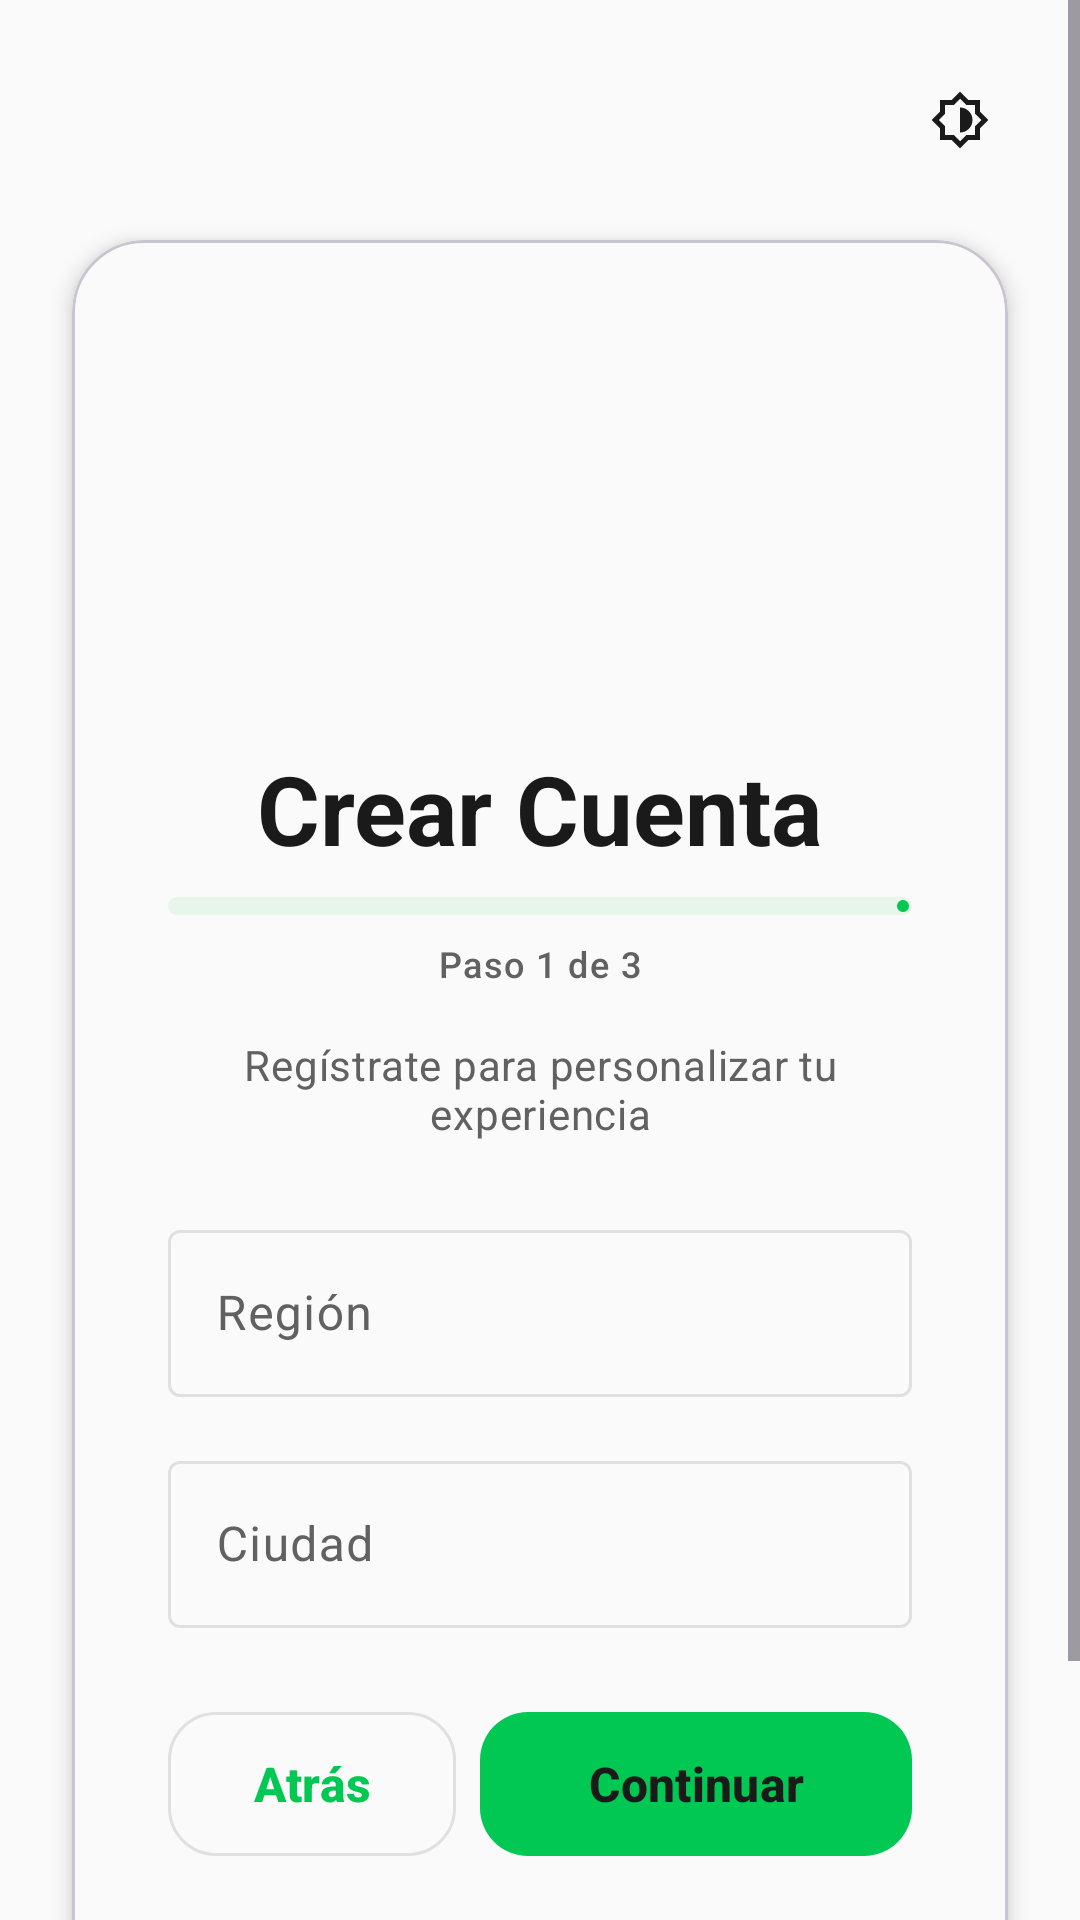

Here is an Android app screen rendered from its layout file. Give the layout XML and the strings, colors and styles it references.
<!-- AndroidManifest.xml: application theme Theme.LocalCash -->
<!-- res/layout/activity_register.xml -->
<?xml version="1.0" encoding="utf-8"?>
<ScrollView xmlns:android="http://schemas.android.com/apk/res/android"
    xmlns:app="http://schemas.android.com/apk/res-auto"
    xmlns:tools="http://schemas.android.com/tools"
    android:layout_width="match_parent"
    android:layout_height="match_parent"
    android:background="?attr/colorSurface"
    android:fillViewport="true"
    tools:context="com.localcash.ui.register.RegisterActivity">

    
    <androidx.constraintlayout.widget.ConstraintLayout
        android:layout_width="match_parent"
        android:layout_height="wrap_content">

        
        <com.google.android.material.button.MaterialButton
            android:id="@+id/btnThemeToggle"
            style="@style/Widget.Material3.Button.IconButton"
            android:layout_width="wrap_content"
            android:layout_height="wrap_content"
            android:layout_marginTop="16dp"
            android:layout_marginEnd="16dp"
            android:contentDescription="@string/aRegister_theme_toggle_desc"
            app:icon="@drawable/ic_brightness_medium"
            app:iconTint="?attr/colorOnSurface"
            app:layout_constraintEnd_toEndOf="parent"
            app:layout_constraintTop_toTopOf="parent" />

        
        <com.google.android.material.card.MaterialCardView
            android:id="@+id/cardRegister"
            android:layout_width="0dp"
            android:layout_height="wrap_content"
            android:layout_marginStart="24dp"
            android:layout_marginTop="16dp"
            android:layout_marginEnd="24dp"
            android:layout_marginBottom="48dp"
            app:cardBackgroundColor="?attr/colorSurface"
            app:cardElevation="4dp"
            app:cardCornerRadius="24dp"
            app:layout_constraintBottom_toBottomOf="parent"
            app:layout_constraintEnd_toEndOf="parent"
            app:layout_constraintStart_toStartOf="parent"
            app:layout_constraintTop_toBottomOf="@id/btnThemeToggle">

            
            <LinearLayout
                android:layout_width="match_parent"
                android:layout_height="wrap_content"
                android:background="?attr/colorSurface"
                android:orientation="vertical"
                android:padding="32dp">

                
                <ImageView
                    android:id="@+id/ivLogo"
                    android:layout_width="120dp"
                    android:layout_height="120dp"
                    android:layout_gravity="center_horizontal"
                    android:layout_marginBottom="16dp"
                    android:adjustViewBounds="true"
                    android:contentDescription="@string/aRegister_logo_desc"
                    android:scaleType="centerInside"
                    android:src="@mipmap/ic_launcher" />

                
                <TextView
                    android:layout_width="wrap_content"
                    android:layout_height="wrap_content"
                    android:layout_gravity="center_horizontal"
                    android:layout_marginBottom="8dp"
                    android:text="@string/aRegister_title"
                    android:textAppearance="?attr/textAppearanceHeadlineLarge"
                    android:textColor="?attr/colorOnSurface"
                    android:textStyle="bold" />

                
                <ViewFlipper
                    android:id="@+id/viewFlipper"
                    android:layout_width="match_parent"
                    android:layout_height="wrap_content">

                    
                    <include
                        android:id="@+id/step1"
                        layout="@layout/view_register_step1"
                        android:layout_width="match_parent"
                        android:layout_height="wrap_content" />

                    
                    <include
                        android:id="@+id/step2"
                        layout="@layout/view_register_step2"
                        android:layout_width="match_parent"
                        android:layout_height="wrap_content" />

                    
                    <include
                        android:id="@+id/step3"
                        layout="@layout/view_register_step3"
                        android:layout_width="match_parent"
                        android:layout_height="wrap_content" />

                </ViewFlipper>

                
                <TextView
                    android:layout_width="wrap_content"
                    android:layout_height="wrap_content"
                    android:layout_gravity="center_horizontal"
                    android:layout_marginTop="16dp"
                    android:drawablePadding="8dp"
                    android:gravity="center_vertical"
                    android:text="@string/aRegister_footer_privacy"
                    android:textAppearance="?attr/textAppearanceBodySmall"
                    android:textColor="?attr/colorOnSurfaceVariant"
                    app:drawableStartCompat="@drawable/ic_security"
                    app:drawableTint="?attr/colorOnSurfaceVariant" />

            </LinearLayout>

        </com.google.android.material.card.MaterialCardView>

    </androidx.constraintlayout.widget.ConstraintLayout>

</ScrollView>
<!-- res/layout/view_register_step1.xml (included above) -->
<?xml version="1.0" encoding="utf-8"?>
<LinearLayout xmlns:android="http://schemas.android.com/apk/res/android"
    xmlns:app="http://schemas.android.com/apk/res-auto"
    android:layout_width="match_parent"
    android:layout_height="wrap_content"
    android:orientation="vertical">

    
    <com.google.android.material.progressindicator.LinearProgressIndicator
        android:id="@+id/progressStep1"
        android:layout_width="match_parent"
        android:layout_height="wrap_content"
        android:layout_marginBottom="8dp"
        android:max="3"
        android:progress="1"
        app:trackCornerRadius="4dp"
        app:trackThickness="6dp" />

    
    <TextView
        android:id="@+id/tvProgressStep1"
        android:layout_width="wrap_content"
        android:layout_height="wrap_content"
        android:layout_gravity="center_horizontal"
        android:layout_marginBottom="16dp"
        android:text="@string/aRegister_step_1"
        android:textAppearance="?attr/textAppearanceLabelMedium"
        android:textColor="?attr/colorOnSurfaceVariant" />

    
    <TextView
        android:layout_width="wrap_content"
        android:layout_height="wrap_content"
        android:layout_gravity="center_horizontal"
        android:layout_marginBottom="24dp"
        android:text="@string/aRegister_subtitle"
        android:textAppearance="?attr/textAppearanceBodyMedium"
        android:textColor="?attr/colorOnSurfaceVariant"
        android:gravity="center" />

    
    <com.google.android.material.textfield.TextInputLayout
        android:id="@+id/tilRegisterRegion"
        style="@style/Widget.Material3.TextInputLayout.OutlinedBox"
        android:layout_width="match_parent"
        android:layout_height="wrap_content"
        android:layout_marginBottom="16dp"
        android:hint="@string/aRegister_hint_region"
        app:startIconDrawable="@drawable/ic_map"
        app:startIconContentDescription="@string/aRegister_input_region_desc">

        <com.google.android.material.textfield.TextInputEditText
            android:id="@+id/etRegisterRegion"
            android:layout_width="match_parent"
            android:layout_height="wrap_content"
            android:inputType="text" />

    </com.google.android.material.textfield.TextInputLayout>

    
    <com.google.android.material.textfield.TextInputLayout
        android:id="@+id/tilRegisterCity"
        style="@style/Widget.Material3.TextInputLayout.OutlinedBox"
        android:layout_width="match_parent"
        android:layout_height="wrap_content"
        android:layout_marginBottom="24dp"
        android:hint="@string/aRegister_hint_city"
        app:startIconDrawable="@drawable/ic_map"
        app:startIconContentDescription="@string/aRegister_input_city_desc">

        <com.google.android.material.textfield.TextInputEditText
            android:id="@+id/etRegisterCity"
            android:layout_width="match_parent"
            android:layout_height="wrap_content"
            android:inputType="text" />

    </com.google.android.material.textfield.TextInputLayout>

    
    <TextView
        android:id="@+id/tvMessageStep1"
        android:layout_width="match_parent"
        android:layout_height="wrap_content"
        android:gravity="center"
        android:layout_marginBottom="8dp"
        android:textAppearance="?attr/textAppearanceBodyMedium"
        android:textColor="?attr/colorError"
        android:visibility="gone" />

    
    <LinearLayout
        android:layout_width="match_parent"
        android:layout_height="wrap_content"
        android:orientation="horizontal"
        android:baselineAligned="false">

        
        <com.google.android.material.button.MaterialButton
            android:id="@+id/btnStep1Back"
            style="@style/Widget.Material3.Button.OutlinedButton"
            android:layout_width="0dp"
            android:layout_height="56dp"
            android:layout_weight="1"
            android:layout_marginEnd="8dp"
            android:text="@string/aRegister_btn_back"
            android:textSize="16sp"
            android:textStyle="bold"
            app:cornerRadius="16dp" />

        
        <com.google.android.material.button.MaterialButton
            android:id="@+id/btnStep1Next"
            android:layout_width="0dp"
            android:layout_height="56dp"
            android:layout_weight="1.5"
            android:text="@string/aRegister_btn_next"
            android:textSize="16sp"
            android:textStyle="bold"
            app:cornerRadius="16dp" />

    </LinearLayout>

</LinearLayout>
<!-- res/layout/view_register_step2.xml (included above) -->
<?xml version="1.0" encoding="utf-8"?>
<LinearLayout xmlns:android="http://schemas.android.com/apk/res/android"
    xmlns:app="http://schemas.android.com/apk/res-auto"
    android:layout_width="match_parent"
    android:layout_height="wrap_content"
    android:orientation="vertical">

    
    <com.google.android.material.progressindicator.LinearProgressIndicator
        android:id="@+id/progressStep2"
        android:layout_width="match_parent"
        android:layout_height="wrap_content"
        android:layout_marginBottom="8dp"
        android:max="3"
        android:progress="2"
        app:trackCornerRadius="4dp"
        app:trackThickness="6dp" />

    
    <TextView
        android:id="@+id/tvProgressStep2"
        android:layout_width="wrap_content"
        android:layout_height="wrap_content"
        android:layout_gravity="center_horizontal"
        android:layout_marginBottom="16dp"
        android:text="@string/aRegister_step_2"
        android:textAppearance="?attr/textAppearanceLabelMedium"
        android:textColor="?attr/colorOnSurfaceVariant" />

    
    <TextView
        android:layout_width="wrap_content"
        android:layout_height="wrap_content"
        android:layout_gravity="center_horizontal"
        android:layout_marginBottom="24dp"
        android:text="@string/aRegister_credentials_subtitle"
        android:textAppearance="?attr/textAppearanceBodyMedium"
        android:textColor="?attr/colorOnSurfaceVariant"
        android:gravity="center" />

    
    <com.google.android.material.textfield.TextInputLayout
        android:id="@+id/tilRegisterUsername"
        style="@style/Widget.Material3.TextInputLayout.OutlinedBox"
        android:layout_width="match_parent"
        android:layout_height="wrap_content"
        android:layout_marginBottom="16dp"
        android:hint="@string/aRegister_hint_username"
        app:startIconDrawable="@drawable/ic_person"
        app:startIconContentDescription="@string/aRegister_input_user_desc">

        <com.google.android.material.textfield.TextInputEditText
            android:id="@+id/etRegisterUsername"
            android:layout_width="match_parent"
            android:layout_height="wrap_content"
            android:inputType="text" />

    </com.google.android.material.textfield.TextInputLayout>

    
    <com.google.android.material.textfield.TextInputLayout
        android:id="@+id/tilRegisterPassword"
        style="@style/Widget.Material3.TextInputLayout.OutlinedBox"
        android:layout_width="match_parent"
        android:layout_height="wrap_content"
        android:layout_marginBottom="24dp"
        android:hint="@string/aRegister_hint_password"
        app:endIconMode="password_toggle"
        app:endIconContentDescription="@string/aRegister_password_toggle_desc"
        app:startIconDrawable="@drawable/ic_lock"
        app:startIconContentDescription="@string/aRegister_input_password_desc">

        <com.google.android.material.textfield.TextInputEditText
            android:id="@+id/etRegisterPassword"
            android:layout_width="match_parent"
            android:layout_height="wrap_content"
            android:inputType="textPassword" />

    </com.google.android.material.textfield.TextInputLayout>

    
    <TextView
        android:id="@+id/tvMessageStep2"
        android:layout_width="match_parent"
        android:layout_height="wrap_content"
        android:gravity="center"
        android:layout_marginBottom="8dp"
        android:textAppearance="?attr/textAppearanceBodyMedium"
        android:textColor="?attr/colorError"
        android:visibility="gone" />

    
    <LinearLayout
        android:layout_width="match_parent"
        android:layout_height="wrap_content"
        android:orientation="horizontal"
        android:baselineAligned="false">

        
        <com.google.android.material.button.MaterialButton
            android:id="@+id/btnStep2Back"
            style="@style/Widget.Material3.Button.OutlinedButton"
            android:layout_width="0dp"
            android:layout_height="56dp"
            android:layout_weight="1"
            android:layout_marginEnd="8dp"
            android:text="@string/aRegister_btn_back"
            android:textSize="16sp"
            android:textStyle="bold"
            app:cornerRadius="16dp" />

        
        <com.google.android.material.button.MaterialButton
            android:id="@+id/btnStep2Next"
            android:layout_width="0dp"
            android:layout_height="56dp"
            android:layout_weight="1.5"
            android:text="@string/aRegister_btn_next"
            android:textSize="16sp"
            android:textStyle="bold"
            app:cornerRadius="16dp" />

    </LinearLayout>

</LinearLayout>
<!-- res/layout/view_register_step3.xml (included above) -->
<?xml version="1.0" encoding="utf-8"?>
<LinearLayout xmlns:android="http://schemas.android.com/apk/res/android"
    xmlns:app="http://schemas.android.com/apk/res-auto"
    android:layout_width="match_parent"
    android:layout_height="wrap_content"
    android:orientation="vertical">

    
    <com.google.android.material.progressindicator.LinearProgressIndicator
        android:id="@+id/progressStep3"
        android:layout_width="match_parent"
        android:layout_height="wrap_content"
        android:layout_marginBottom="8dp"
        android:max="3"
        android:progress="3"
        app:trackCornerRadius="4dp"
        app:trackThickness="6dp" />

    
    <TextView
        android:id="@+id/tvProgressStep3"
        android:layout_width="wrap_content"
        android:layout_height="wrap_content"
        android:layout_gravity="center_horizontal"
        android:layout_marginBottom="16dp"
        android:text="@string/aRegister_step_3"
        android:textAppearance="?attr/textAppearanceLabelMedium"
        android:textColor="?attr/colorOnSurfaceVariant" />

    
    <ImageView
        android:layout_width="80dp"
        android:layout_height="80dp"
        android:layout_gravity="center_horizontal"
        android:layout_marginTop="8dp"
        android:layout_marginBottom="16dp"
        android:contentDescription="@string/aRegister_confirm_desc"
        android:src="@drawable/ic_security"
        app:tint="?attr/colorPrimary" />

    
    <TextView
        android:layout_width="wrap_content"
        android:layout_height="wrap_content"
        android:layout_gravity="center_horizontal"
        android:layout_marginBottom="8dp"
        android:gravity="center"
        android:text="@string/aRegister_confirm_question"
        android:textAppearance="?attr/textAppearanceTitleLarge"
        android:textColor="?attr/colorOnSurface"
        android:textStyle="bold" />

    
    <TextView
        android:layout_width="wrap_content"
        android:layout_height="wrap_content"
        android:layout_gravity="center_horizontal"
        android:layout_marginBottom="24dp"
        android:gravity="center"
        android:text="@string/aRegister_confirm_subtitle"
        android:textAppearance="?attr/textAppearanceBodyMedium"
        android:textColor="?attr/colorOnSurfaceVariant" />

    
    <TextView
        android:id="@+id/tvConfirmSummary"
        android:layout_width="match_parent"
        android:layout_height="wrap_content"
        android:layout_marginBottom="24dp"
        android:gravity="center"
        android:textAppearance="?attr/textAppearanceBodyMedium"
        android:textColor="?attr/colorOnSurface"
        android:visibility="gone" />

    
    <TextView
        android:id="@+id/tvMessageStep3"
        android:layout_width="match_parent"
        android:layout_height="wrap_content"
        android:gravity="center"
        android:layout_marginBottom="8dp"
        android:textAppearance="?attr/textAppearanceBodyMedium"
        android:textColor="?attr/colorError"
        android:visibility="gone" />

    
    <LinearLayout
        android:layout_width="match_parent"
        android:layout_height="wrap_content"
        android:orientation="horizontal"
        android:baselineAligned="false">

        
        <com.google.android.material.button.MaterialButton
            android:id="@+id/btnStep3Cancel"
            style="@style/Widget.Material3.Button.OutlinedButton"
            android:layout_width="0dp"
            android:layout_height="56dp"
            android:layout_weight="1"
            android:layout_marginEnd="8dp"
            android:text="@string/aRegister_btn_cancel"
            android:textSize="16sp"
            android:textStyle="bold"
            app:cornerRadius="16dp" />

        
        <com.google.android.material.button.MaterialButton
            android:id="@+id/btnStep3Finish"
            android:layout_width="0dp"
            android:layout_height="56dp"
            android:layout_weight="1.5"
            android:text="@string/aRegister_btn_finish"
            android:textSize="16sp"
            android:textStyle="bold"
            app:cornerRadius="16dp" />

    </LinearLayout>

</LinearLayout>
<!-- resources referenced by this layout -->
<resources>
  <!-- mipmap ic_launcher (mipmap-anydpi-v26) -->
  <?xml version="1.0" encoding="utf-8"?>
  <adaptive-icon xmlns:android="http://schemas.android.com/apk/res/android">
      <background android:drawable="@drawable/ic_launcher_background"/>
      <foreground android:drawable="@mipmap/foreground"/>
      <monochrome android:drawable="@mipmap/foreground"/>
  </adaptive-icon>
  <string name="aRegister_btn_back">Atrás</string>
  <string name="aRegister_btn_cancel">Cancelar</string>
  <string name="aRegister_btn_finish">Finalizar</string>
  <string name="aRegister_btn_next">Continuar</string>
  <string name="aRegister_confirm_desc">Icono de confirmación</string>
  <string name="aRegister_confirm_question">¿Está seguro que desea registrarse?</string>
  <string name="aRegister_confirm_subtitle">Al finalizar se creará su cuenta de forma segura y local.</string>
  <string name="aRegister_credentials_subtitle">Crea tus credenciales de acceso</string>
  <string name="aRegister_footer_privacy">100% Offline y Privado</string>
  <string name="aRegister_hint_city">Ciudad</string>
  <string name="aRegister_hint_password">Contraseña</string>
  <string name="aRegister_hint_region">Región</string>
  <string name="aRegister_hint_username">Usuario</string>
  <string name="aRegister_input_city_desc">Campo de ciudad</string>
  <string name="aRegister_input_password_desc">Campo de contraseña</string>
  <string name="aRegister_input_region_desc">Campo de región</string>
  <string name="aRegister_input_user_desc">Campo de usuario</string>
  <string name="aRegister_logo_desc">Logo LocalCash</string>
  <string name="aRegister_password_toggle_desc">Mostrar/ocultar contraseña</string>
  <string name="aRegister_step_1">Paso 1 de 3</string>
  <string name="aRegister_step_2">Paso 2 de 3</string>
  <string name="aRegister_step_3">Paso 3 de 3</string>
  <string name="aRegister_subtitle">Regístrate para personalizar tu experiencia</string>
  <string name="aRegister_theme_toggle_desc">Cambiar tema claro/oscuro</string>
  <string name="aRegister_title">Crear Cuenta</string>
  <style name="Theme.LocalCash" parent="Base.Theme.LocalCash" />
  <color name="md_theme_light_primary">#00C853</color>
  <color name="md_theme_light_onPrimary">#1A1A1A</color>
  <color name="md_theme_light_primaryContainer">#E8F5E9</color>
  <color name="md_theme_light_onPrimaryContainer">#1A1A1A</color>
  <color name="md_theme_light_secondary">#00C853</color>
  <color name="md_theme_light_onSecondary">#FFFFFF</color>
  <color name="md_theme_light_secondaryContainer">#E8F5E9</color>
  <color name="md_theme_light_onSecondaryContainer">#1A1A1A</color>
  <color name="md_theme_light_surface">#FAFAFA</color>
  <color name="md_theme_light_onSurface">#1A1A1A</color>
  <color name="md_theme_light_surfaceVariant">#E0E0E0</color>
  <color name="md_theme_light_onSurfaceVariant">#616161</color>
  <color name="md_theme_light_outline">#E0E0E0</color>
  <color name="md_theme_light_error">#D32F2F</color>
  <color name="md_theme_light_onError">#FFFFFF</color>
  <color name="md_theme_light_background">#FFFFFF</color>
  <color name="md_theme_light_onBackground">#1A1A1A</color>
  <style name="TextAppearance.HeadlineLarge" parent="TextAppearance.Material3.HeadlineLarge">
          <item name="android:textColor">@color/md_theme_light_onSurface</item>
          <item name="fontStyle">normal</item>
          <item name="android:textStyle">bold</item>
      </style>
  <style name="TextAppearance.LabelLarge" parent="TextAppearance.Material3.LabelLarge">
          <item name="android:textColor">@color/md_theme_light_onSurfaceVariant</item>
      </style>
  <style name="ShapeAppearance.LargeComponent" parent="ShapeAppearance.Material3.LargeComponent">
          <item name="cornerSize">24dp</item>
      </style>
</resources>
